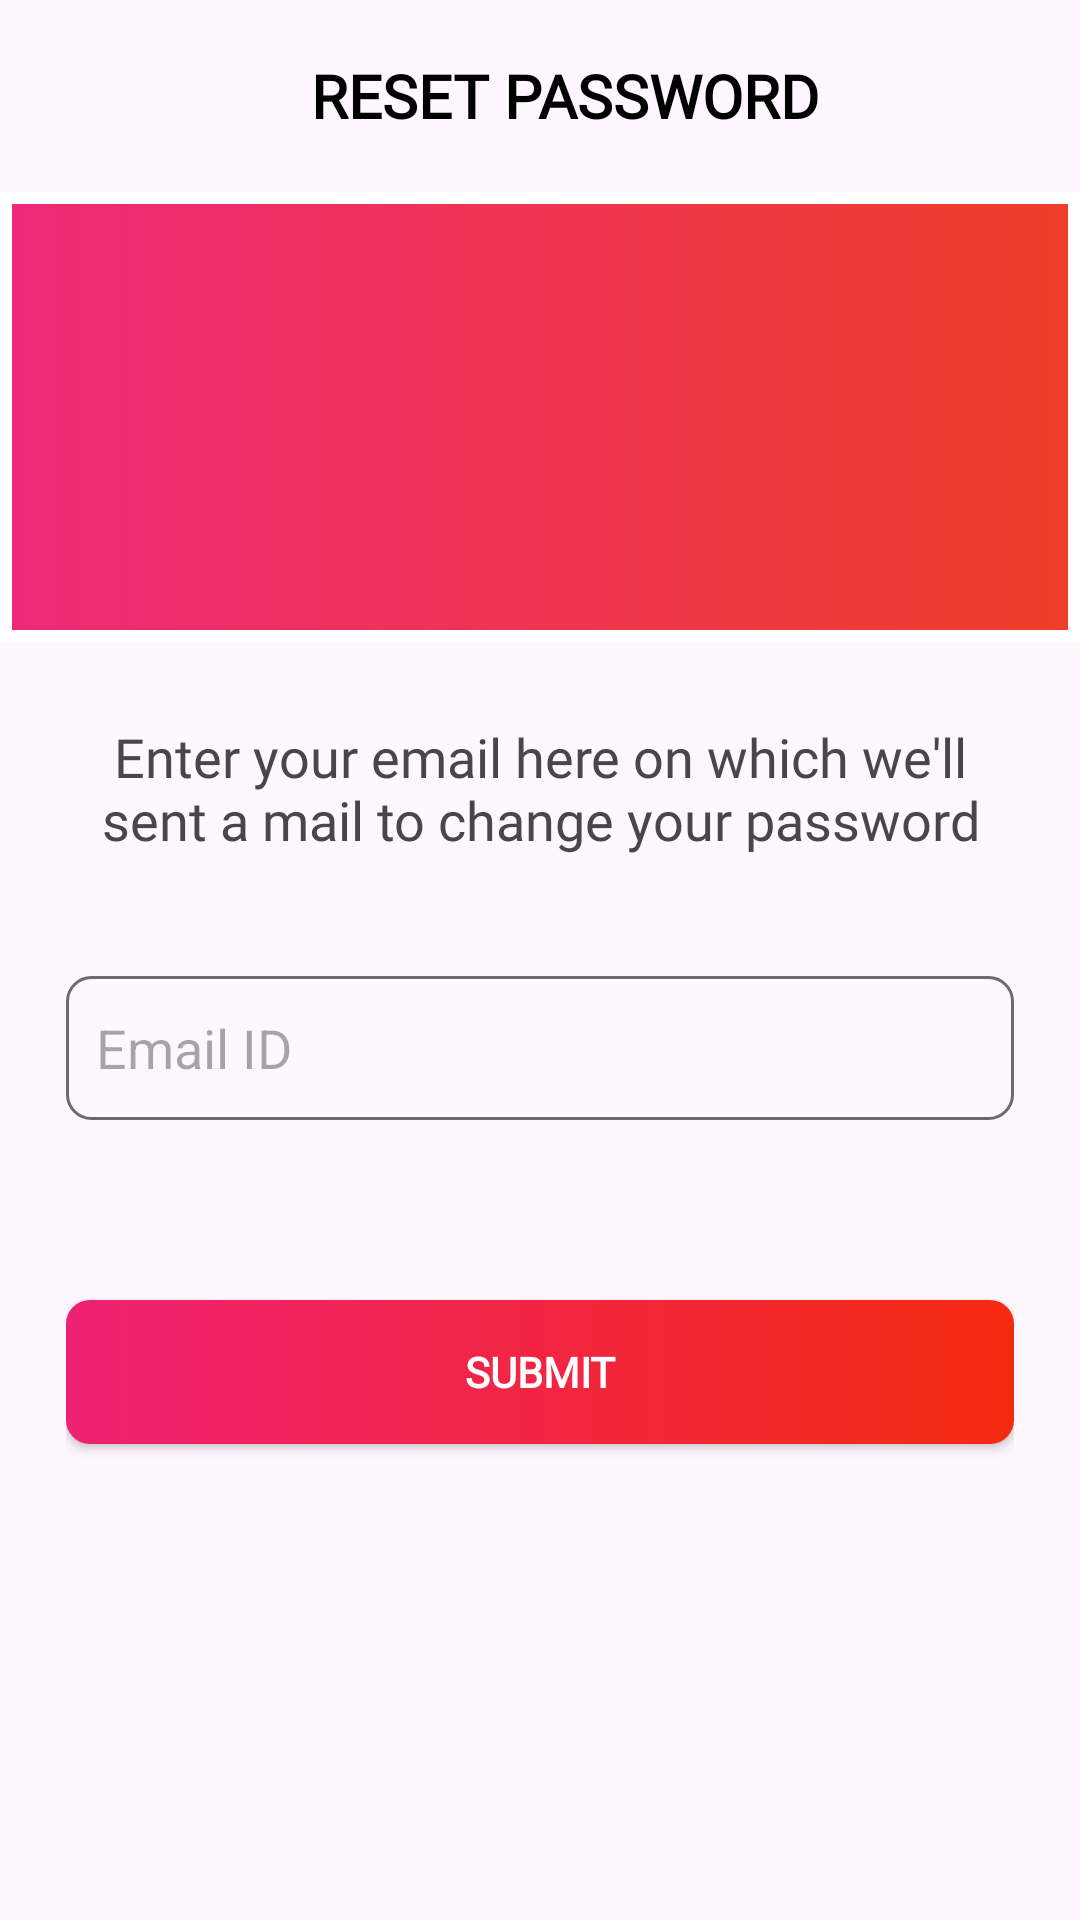

The Android layout XML behind this screen, and the referenced resources:
<!-- AndroidManifest.xml: activity theme splashScreen -->
<!-- res/layout/activity_forget_password.xml -->
<?xml version="1.0" encoding="utf-8"?>
<LinearLayout xmlns:android="http://schemas.android.com/apk/res/android"
    xmlns:tools="http://schemas.android.com/tools"
    android:layout_width="match_parent"
    android:layout_height="match_parent"
    tools:context=".ui.activities.ForgetPasswordActivity"
    android:orientation="vertical">


    <androidx.appcompat.widget.Toolbar
        android:id="@+id/toolbar_forget_activity"
        android:layout_width="match_parent"
        android:layout_height="?attr/actionBarSize"


        >
        <TextView
            android:layout_width="match_parent"
            android:layout_height="wrap_content"
            android:layout_marginTop="10dp"
            android:fontFamily="@font/allerta"
            android:gravity="center"
            android:text="REset Password"
            android:textColor="@color/black"
            android:textSize="20sp"
            android:textStyle="bold"
            android:textAllCaps="true"
            />



    </androidx.appcompat.widget.Toolbar>

    <FrameLayout
        android:layout_width="match_parent"
        android:layout_height="150dp"

        >

        <ImageView
            android:layout_width="match_parent"
            android:layout_height="match_parent"
            android:scaleType="fitXY"
            android:src="@drawable/splashbackground"
            />

        <ImageView
            android:id="@+id/imageoflogo"
            android:layout_width="80dp"
            android:layout_height="80dp"
            android:src="@drawable/carttrolly"
            android:layout_gravity="center"/>



    </FrameLayout>

    <LinearLayout
        android:layout_width="match_parent"
        android:layout_height="match_parent"
        android:orientation="vertical"
        android:padding="10dp"
        android:layout_marginLeft="12dp"
        android:layout_marginRight="12dp">


        <TextView
            android:layout_width="match_parent"
            android:layout_height="wrap_content"
            android:layout_marginTop="16dp"
            android:fontFamily="@font/allerta"
            android:gravity="center"
            android:text="@string/check_mail"

            android:textSize="18sp"
           />

        <EditText
            android:id="@+id/et_EmailForget"
            android:layout_width="match_parent"
            android:layout_height="wrap_content"
            android:layout_marginTop="40dp"
            android:background="@drawable/edittextbg"
            android:hint="@string/email_id"
            android:minHeight="48dp"
            android:padding="10dp" />



        <androidx.appcompat.widget.AppCompatButton
            android:id="@+id/submit_btn"
            android:layout_width="match_parent"
            android:layout_height="wrap_content"
            android:background="@drawable/buttonbg"
            android:fontFamily="@font/allerta"
            android:text="@string/submit"
            android:textColor="@color/white"
            android:textStyle="bold"
            android:minHeight="48dp"
            android:layout_marginTop="60dp"/>









    </LinearLayout>






</LinearLayout>
<!-- resources referenced by this layout -->
<resources>
  <color name="black">#FF000000</color>
  <color name="white">#FFFFFFFF</color>
  <!-- drawable buttonbg (drawable) -->
  <?xml version="1.0" encoding="utf-8"?>
  <shape xmlns:android="http://schemas.android.com/apk/res/android"
      android:shape="rectangle">
  
      <corners
          android:radius="8dp"/>
      <gradient
          android:angle="360"
          android:startColor="#ED2173"
          android:endColor="#F62A10"
          />
  
  
  </shape>
  <!-- drawable edittextbg (drawable) -->
  <?xml version="1.0" encoding="utf-8"?>
  <shape xmlns:android="http://schemas.android.com/apk/res/android"
      android:shape="rectangle">
      <stroke android:color="#6D6B6B"
          android:width="1dp"/>
      <corners android:radius="8dp"/>
  
  </shape>
  <!-- drawable splashbackground (drawable) -->
  <?xml version="1.0" encoding="utf-8"?>
  <shape xmlns:android="http://schemas.android.com/apk/res/android"
      android:shape="rectangle"
      >
      <gradient android:startColor="#EF2979"
          android:endColor="#ED3F28"
          android:angle="360"
          android:type="linear"/>
  
      <stroke
          android:color="@color/white"
          android:width="4dp"/>
  
  
  
  </shape>
  <string name="check_mail">Enter your email here on which we\'ll sent a mail to change your password</string>
  <string name="email_id">Email ID</string>
  <string name="submit">submit</string>
  <style name="splashScreen" parent="Theme.Material3.DayNight.NoActionBar">
          <item name="windowActionBar">false</item>
          <item name="windowNoTitle">true</item>
          <item name="android:statusBarColor">@color/purple_500</item>
      </style>
  <color name="purple_500">#ED2173</color>
</resources>
